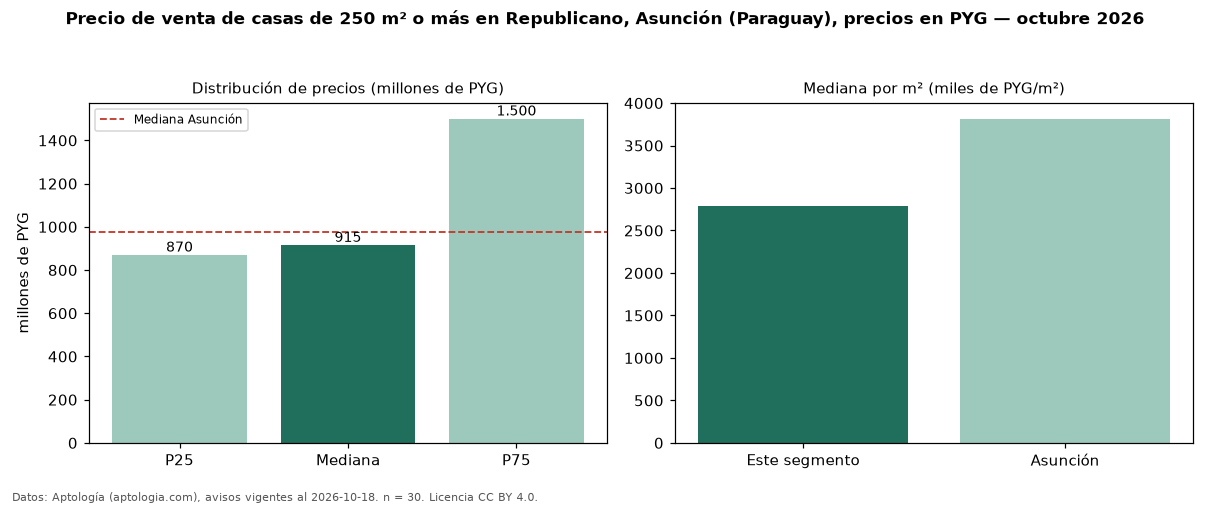

The data file committed next to this chart (first rows):
seccion, metrica, valor, moneda, n
filtro, area6, de 250 m² o más, , 30
precio, p25, 870000000, PYG, 30
precio, mediana, 915000000, PYG, 30
precio, p75, 1500000000, PYG, 30
precio, minimo, 600000000, PYG, 30
precio, maximo, 1800000000, PYG, 30
m2, mediana_precio_m2, 2792614, PYG, 30
m2, area_mediana_m2, 350.0, m2, 30
banos, mediana_banos, 3.0, , 
habitaciones, 3+, 932500000, PYG, 24
ciudad, mediana_ciudad_referencia, 975000000, PYG, 
ciudad, mediana_m2_ciudad, 3815000, PYG, 
fuente, fecha_datos, 2026-10-18, , 
fuente, atribucion, https://www.aptologia.com/py/venta/asunc…, , 
fuente, licencia, CC BY 4.0, , 
